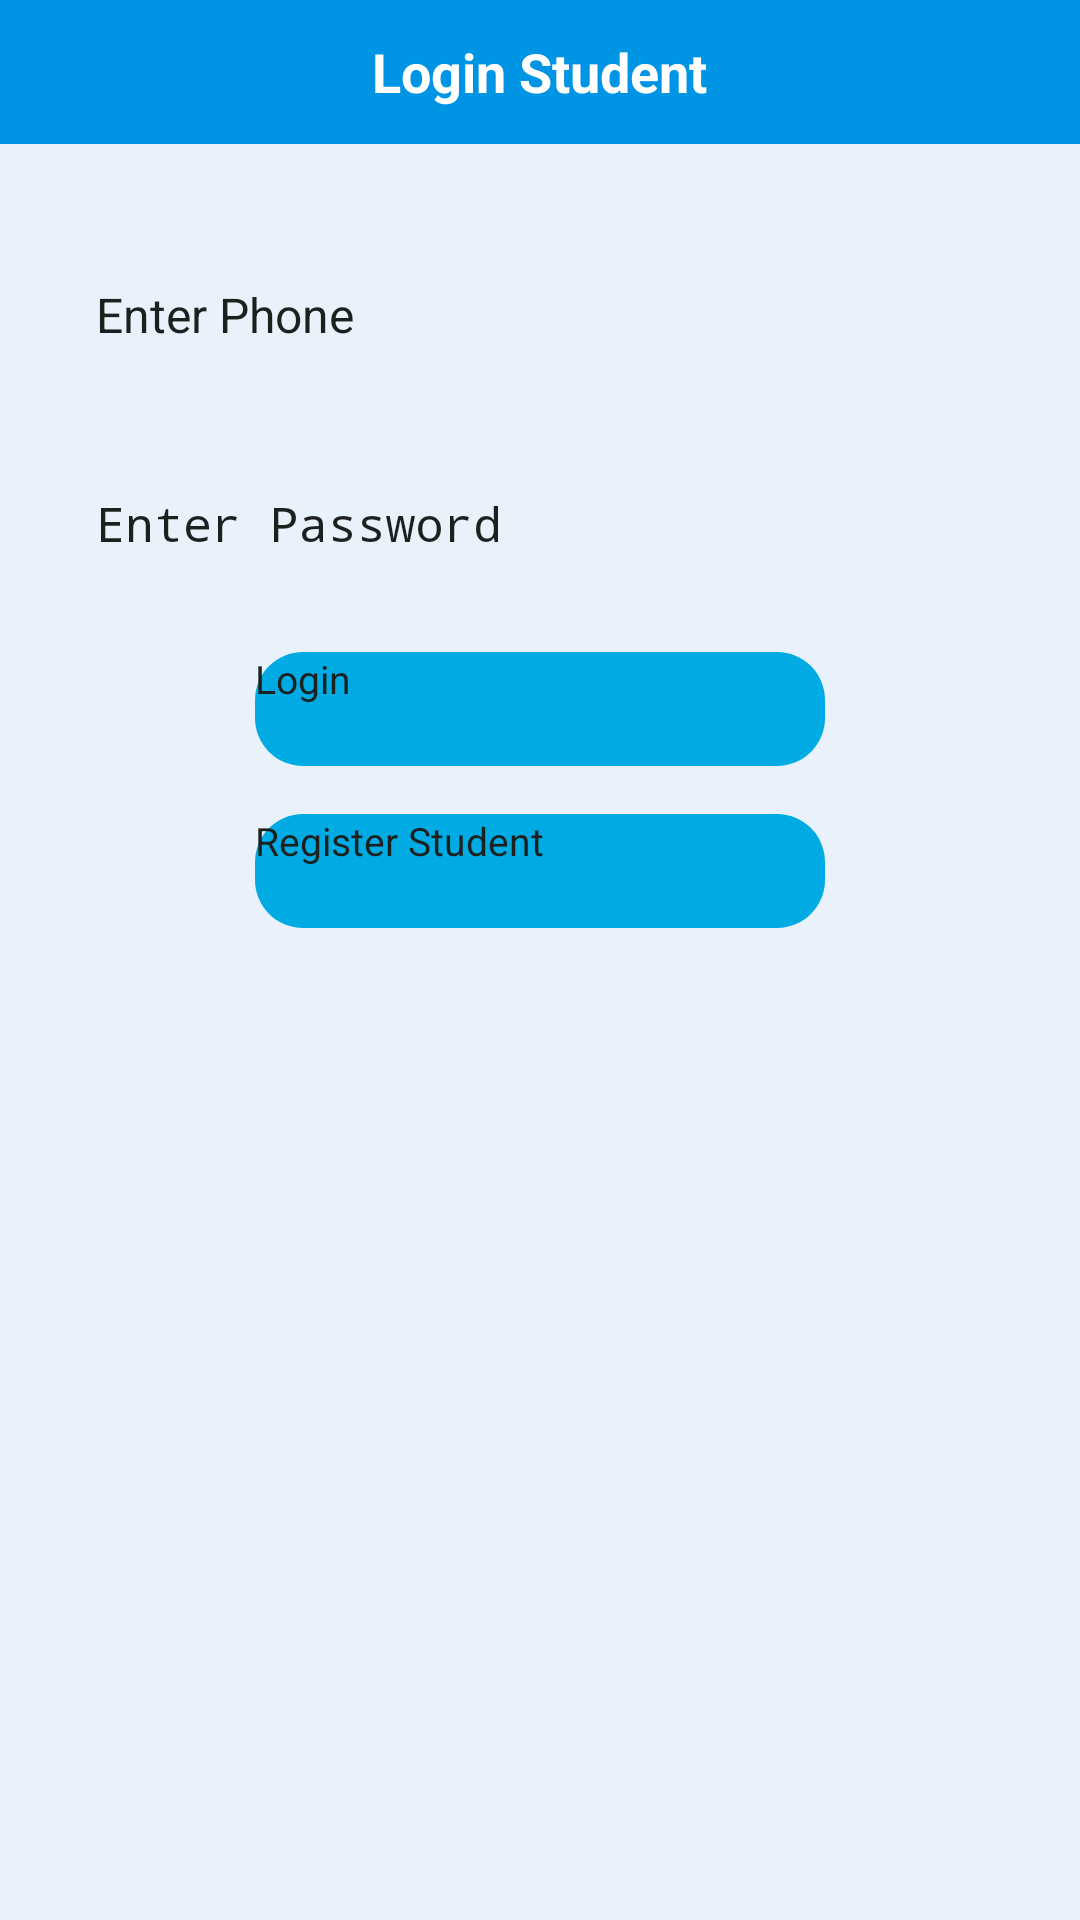

Produce the Android XML layout that renders to this screen, including the resource entries it uses.
<!-- AndroidManifest.xml: application theme Theme.PlacementApp -->
<!-- res/layout/student_login.xml -->
<ScrollView xmlns:android="http://schemas.android.com/apk/res/android"
    xmlns:tools="http://schemas.android.com/tools"
    android:id="@+id/scrollView1"
    android:layout_width="match_parent"
    android:layout_height="match_parent"
    android:background="#E9F1FA">

    <LinearLayout
        android:layout_width="match_parent"
        android:layout_height="match_parent"
        android:orientation="vertical"
        android:backgroundTint="#00ABE4"
        android:gravity="center"> 

        <LinearLayout
            android:layout_width="match_parent"
            android:layout_height="48dp"
            android:background="#0094E4"
            android:gravity="center"
            android:orientation="horizontal">

            <TextView
                android:layout_width="wrap_content"
                android:layout_height="wrap_content"
                android:text="Login Student"
                android:textColor="#ffffff"
                android:textSize="18sp"
                android:textStyle="bold" />
        </LinearLayout>

        <LinearLayout
            android:layout_width="match_parent"
            android:layout_height="wrap_content"
            android:layout_marginTop="30dp"
            android:orientation="vertical"
            android:gravity="center_horizontal">

            <EditText
                android:id="@+id/etStudentId"
                android:layout_width="match_parent"
                android:layout_height="wrap_content"
                android:layout_marginStart="16dp"
                android:layout_marginEnd="16dp"
                android:layout_marginBottom="8dp"
                android:background="@drawable/edittext_background"
                android:padding="16dp"
                android:textColorHint="#1c2120"
                android:textColor="#000000"
                android:textSize="16sp"
                android:hint="Enter Phone"
                android:drawablePadding="8dp" />

            <EditText
                android:id="@+id/etStudentPass"
                android:layout_width="match_parent"
                android:layout_height="wrap_content"
                android:layout_marginStart="16dp"
                android:layout_marginEnd="16dp"
                android:layout_marginTop="8dp"
                android:background="@drawable/edittext_background"
                android:padding="16dp"
                android:textColorHint="#1c2120"
                android:textColor="#000000"
                android:textSize="16sp"
                android:hint="Enter Password"
                android:password="true"
                android:drawablePadding="8dp" />

            <Button
                android:id="@+id/btnLoginStudent"
                android:layout_width="190dp"
                android:layout_height="38dp"
                android:layout_marginTop="16dp"
                android:background="@drawable/box_background"
                android:text="Login"
                android:textColor="#1c2120"
                android:backgroundTint="#00ABE4"
                android:textSize="13sp" />

            <Button
                android:id="@+id/tvRegister"
                android:layout_width="190dp"
                android:layout_height="38dp"
                android:layout_marginTop="16dp"
                android:background="@drawable/box_background"
                android:text="Register Student"
                android:textColor="#1c2120"
                android:backgroundTint="#00ABE4"
                android:textSize="13sp" />
        </LinearLayout>
    </LinearLayout>
</ScrollView>
<!-- resources referenced by this layout -->
<resources>
  <!-- drawable box_background (drawable) -->
  <?xml version="1.0" encoding="utf-8"?>
  <shape xmlns:android="http://schemas.android.com/apk/res/android">
      <solid android:color="#F70D1A" /> 
      <corners android:radius="16dp" /> 
  </shape>
  <style name="Theme.PlacementApp" parent="Theme.AppCompat.Light.DarkActionBar">
          
          <item name="colorPrimary">@color/purple_200</item>
          <item name="colorPrimaryDark">@color/purple_700</item>
          <item name="colorAccent">@color/teal_200</item>
          
      </style>
  <color name="purple_200">#FFBB86FC</color>
  <color name="purple_700">#FF3700B3</color>
  <color name="teal_200">#FF03DAC5</color>
</resources>
